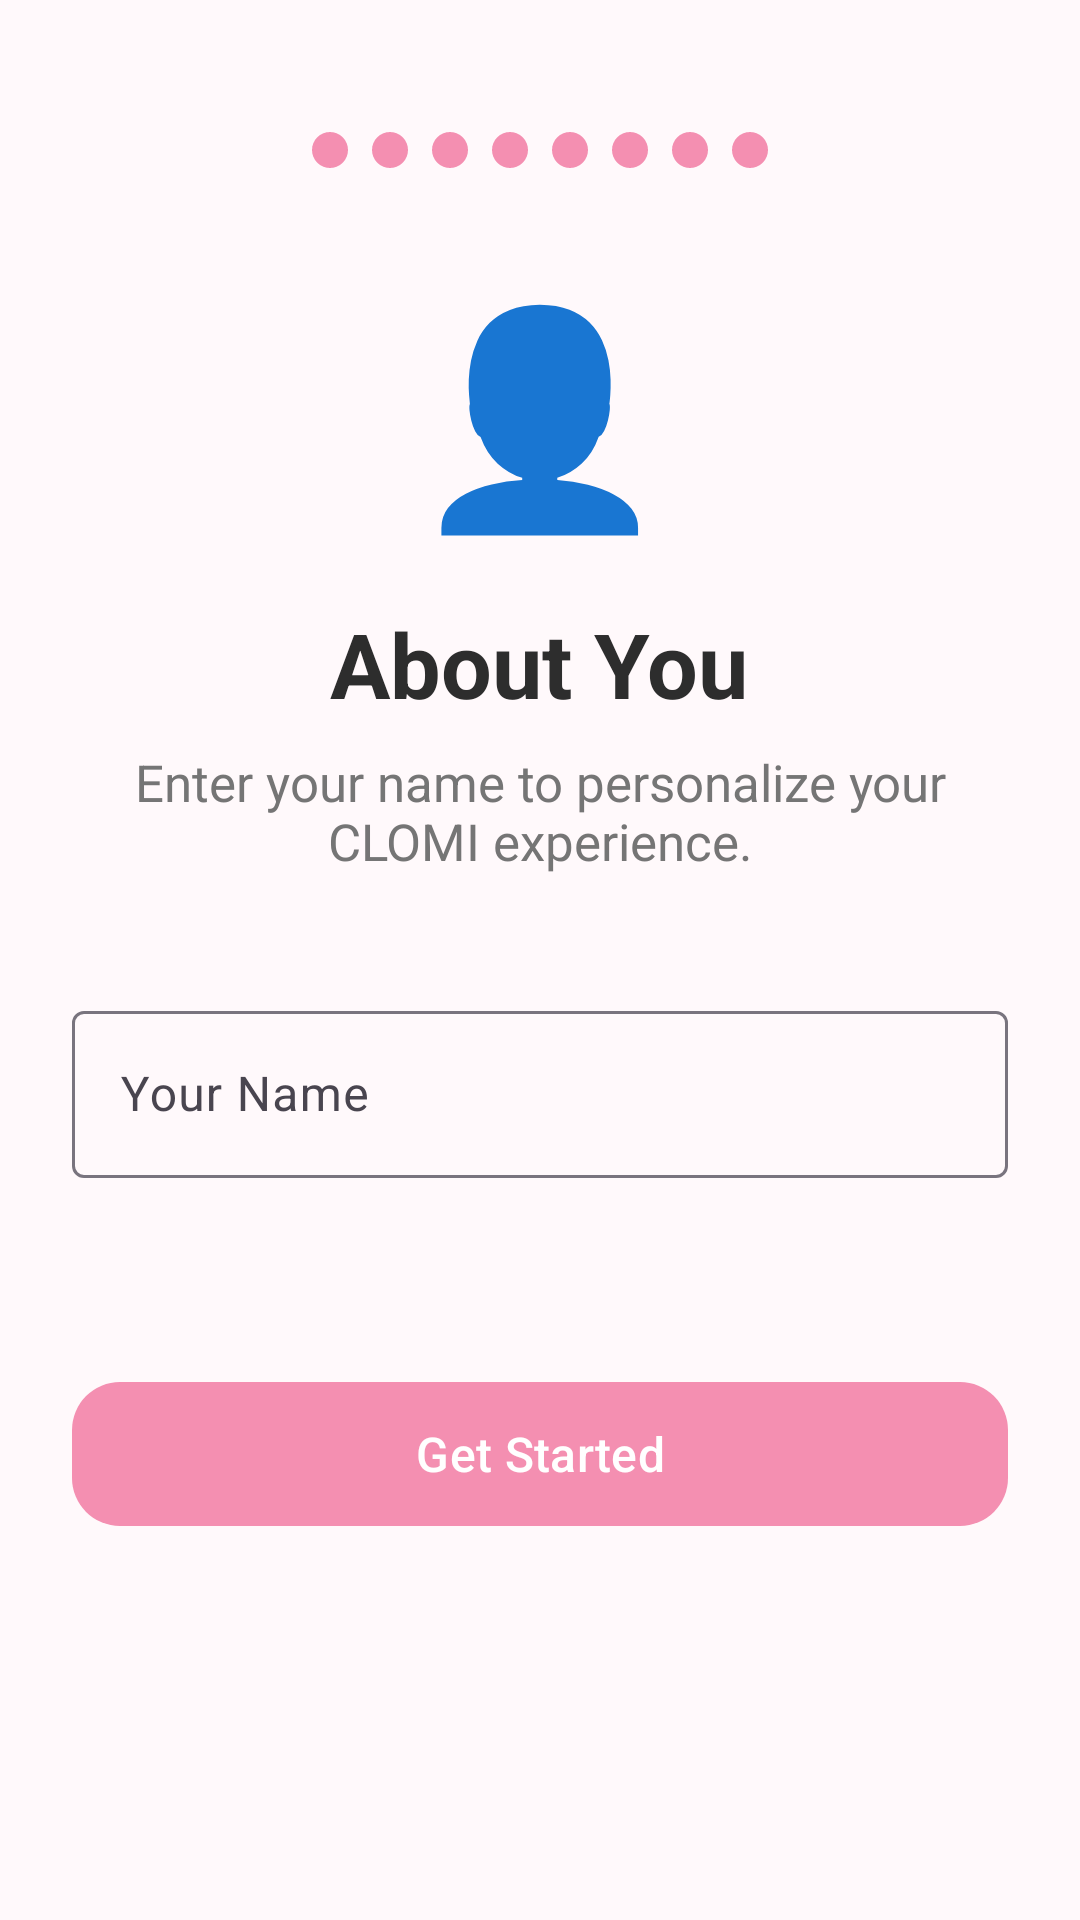

Here is an Android app screen rendered from its layout file. Give the layout XML and the strings, colors and styles it references.
<!-- AndroidManifest.xml: application theme Theme.CLOMI -->
<!-- res/layout/activity_about_you.xml -->
<?xml version="1.0" encoding="utf-8"?>
<ScrollView xmlns:android="http://schemas.android.com/apk/res/android"
    xmlns:app="http://schemas.android.com/apk/res-auto"
    android:layout_width="match_parent"
    android:layout_height="match_parent"
    android:background="@color/background">

    <LinearLayout
        android:layout_width="match_parent"
        android:layout_height="wrap_content"
        android:gravity="center_horizontal"
        android:orientation="vertical"
        android:padding="24dp">

        

        <LinearLayout
            android:layout_width="wrap_content"
            android:layout_height="wrap_content"
            android:layout_marginTop="16dp"
            android:orientation="horizontal">

            <View
                android:layout_width="12dp"
                android:layout_height="12dp"
                android:layout_margin="4dp"
                android:background="@drawable/dot_active"/>

            <View
                android:layout_width="12dp"
                android:layout_height="12dp"
                android:layout_margin="4dp"
                android:background="@drawable/dot_active"/>

            <View
                android:layout_width="12dp"
                android:layout_height="12dp"
                android:layout_margin="4dp"
                android:background="@drawable/dot_active"/>

            <View
                android:layout_width="12dp"
                android:layout_height="12dp"
                android:layout_margin="4dp"
                android:background="@drawable/dot_active"/>

            <View
                android:layout_width="12dp"
                android:layout_height="12dp"
                android:layout_margin="4dp"
                android:background="@drawable/dot_active"/>

            <View
                android:layout_width="12dp"
                android:layout_height="12dp"
                android:layout_margin="4dp"
                android:background="@drawable/dot_active"/>

            <View
                android:layout_width="12dp"
                android:layout_height="12dp"
                android:layout_margin="4dp"
                android:background="@drawable/dot_active"/>

            <View
                android:layout_width="12dp"
                android:layout_height="12dp"
                android:layout_margin="4dp"
                android:background="@drawable/dot_active"/>

        </LinearLayout>

        

        <TextView
            android:layout_width="wrap_content"
            android:layout_height="wrap_content"
            android:layout_marginTop="30dp"
            android:text="👤"
            android:textSize="70sp"/>

        

        <TextView
            android:layout_width="wrap_content"
            android:layout_height="wrap_content"
            android:layout_marginTop="18dp"
            android:text="About You"
            android:textColor="@color/text_primary"
            android:textSize="30sp"
            android:textStyle="bold"/>

        

        <TextView
            android:layout_width="wrap_content"
            android:layout_height="wrap_content"
            android:layout_marginTop="8dp"
            android:gravity="center"
            android:text="Enter your name to personalize your CLOMI experience."
            android:textColor="@color/text_secondary"
            android:textSize="17sp"/>

        

        <com.google.android.material.textfield.TextInputLayout
            android:layout_width="match_parent"
            android:layout_height="wrap_content"
            android:layout_marginTop="40dp"
            android:hint="Your Name">

            <com.google.android.material.textfield.TextInputEditText
                android:id="@+id/etName"
                android:layout_width="match_parent"
                android:layout_height="wrap_content"
                android:inputType="textPersonName"/>

        </com.google.android.material.textfield.TextInputLayout>

        

        <com.google.android.material.card.MaterialCardView
            android:layout_width="match_parent"
            android:layout_height="wrap_content"
            android:layout_marginTop="24dp"
            app:cardBackgroundColor="@color/primary_light"
            app:cardCornerRadius="16dp">

        </com.google.android.material.card.MaterialCardView>

        

        <com.google.android.material.button.MaterialButton
            android:id="@+id/btnGetStarted"
            android:layout_width="match_parent"
            android:layout_height="56dp"
            android:layout_marginTop="40dp"
            android:layout_marginBottom="24dp"
            android:text="Get Started"
            android:textAllCaps="false"
            android:textSize="16sp"
            app:backgroundTint="@color/primary"
            app:cornerRadius="16dp"/>

    </LinearLayout>

</ScrollView>
<!-- resources referenced by this layout -->
<resources>
  <color name="background">#FFF9FB</color>
  <color name="primary">#F48FB1</color>
  <color name="primary_light">#FCE4EC</color>
  <color name="text_primary">#2D2D2D</color>
  <color name="text_secondary">#757575</color>
  <!-- drawable dot_active (drawable) -->
  <?xml version="1.0" encoding="utf-8"?>
  <shape xmlns:android="http://schemas.android.com/apk/res/android"
      android:shape="oval">
  
      <size
          android:width="12dp"
          android:height="12dp"/>
  
      <solid android:color="@color/primary"/>
  
  </shape>
  <style name="Theme.CLOMI" parent="Base.Theme.CLOMI" />
  <style name="Base.Theme.CLOMI" parent="Theme.Material3.Light.NoActionBar">
  
          
          <item name="colorPrimary">@color/primary</item>
          <item name="colorPrimaryContainer">@color/primary_light</item>
          <item name="colorOnPrimary">@color/white</item>
  
          
          <item name="android:windowBackground">@color/background</item>
  
          
          <item name="android:statusBarColor">@color/background</item>
          <item name="android:navigationBarColor">@color/background</item>
  
      </style>
  <color name="white">#FFFFFF</color>
</resources>
